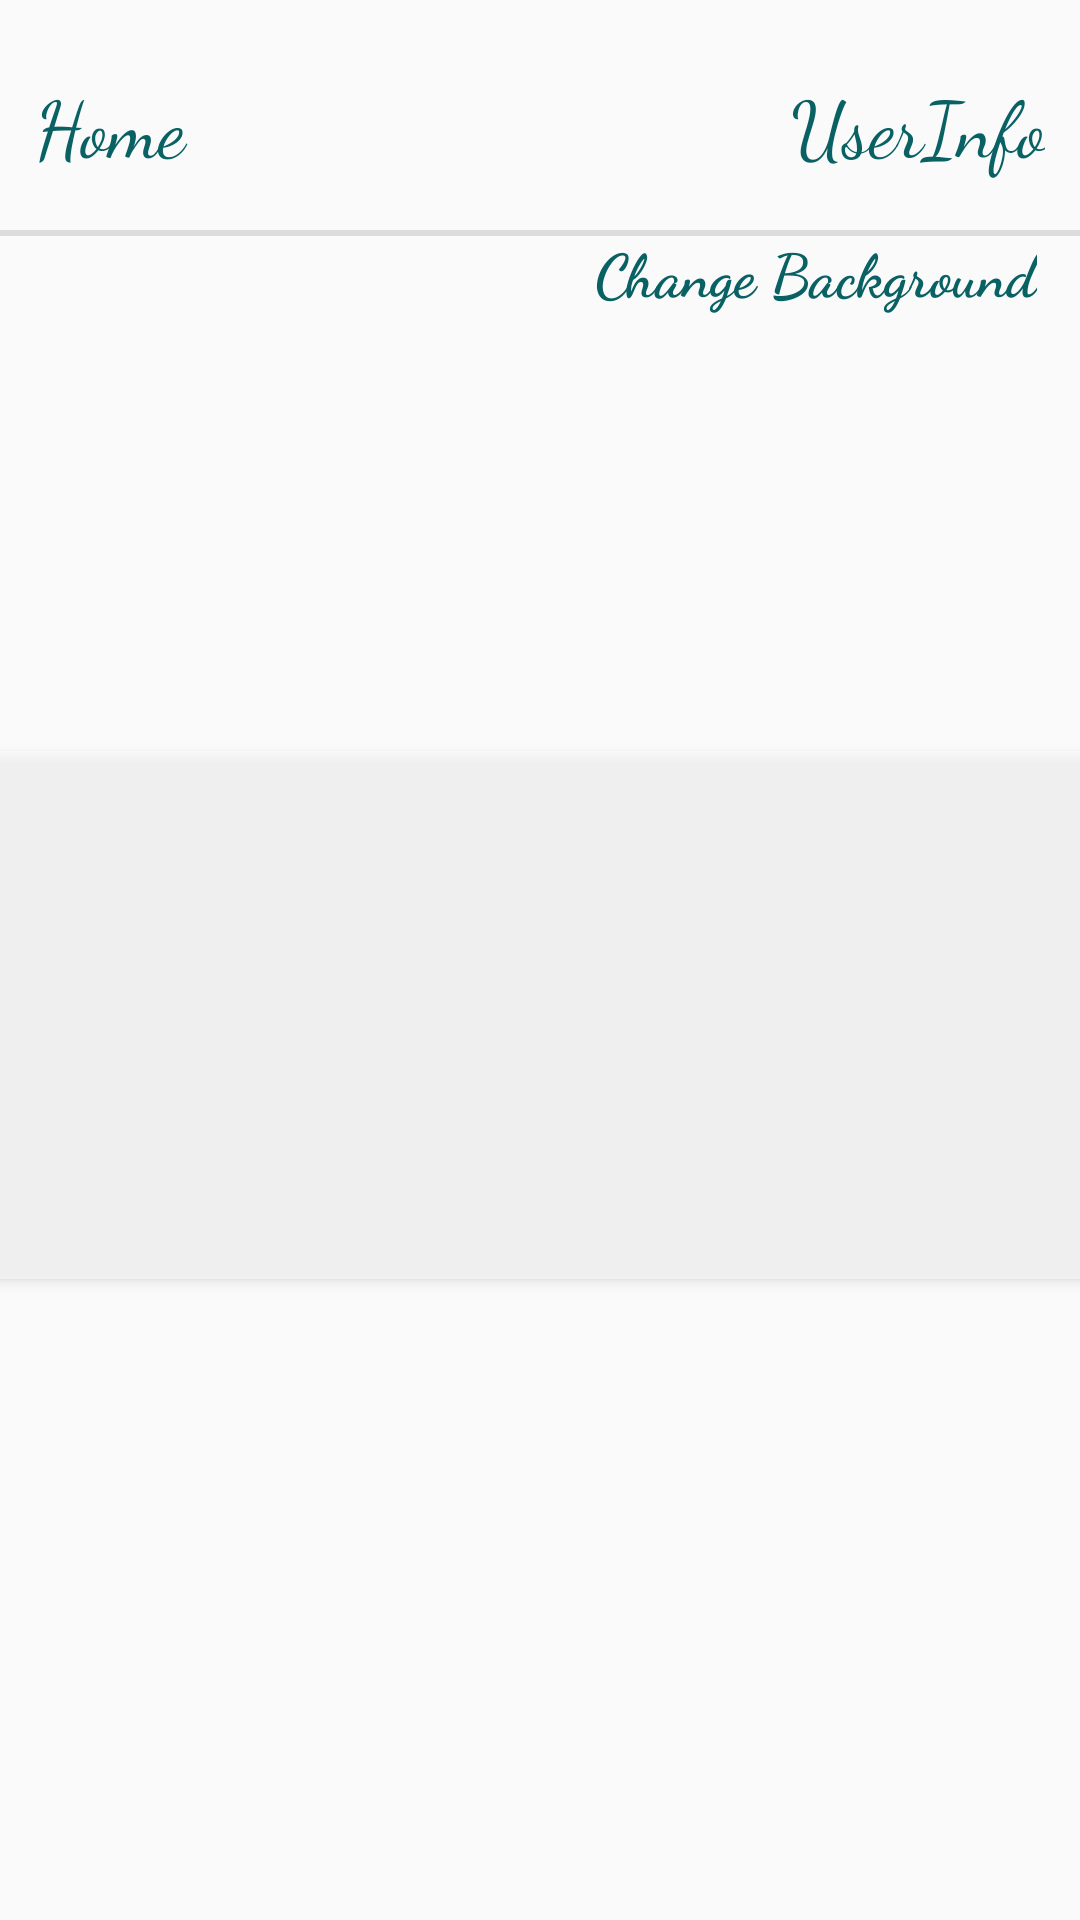

Reconstruct the res/layout file that produces this screen, plus the resources it refers to.
<!-- AndroidManifest.xml: application theme AppTheme -->
<!-- res/layout/activity_home_page.xml -->
<?xml version="1.0" encoding="utf-8"?>

<android.support.constraint.ConstraintLayout xmlns:android="http://schemas.android.com/apk/res/android"
    xmlns:app="http://schemas.android.com/apk/res-auto"
    xmlns:tools="http://schemas.android.com/tools"
    android:id="@+id/constraint"
    android:layout_width="match_parent"
    android:layout_height="match_parent"
    tools:context=".HomePage">

    <include
        layout="@layout/top_menu_bar"
        tools:layout_editor_absoluteX="0dp"
        tools:layout_editor_absoluteY="0dp" />

    <android.support.constraint.Guideline
        android:id="@+id/HorGuideline"
        android:layout_width="wrap_content"
        android:layout_height="wrap_content"
        android:orientation="horizontal"
        app:layout_constraintGuide_percent="0.12" />

    <Button
        android:id="@+id/btnGameStart"
        android:layout_width="374dp"
        android:layout_height="176dp"
        android:layout_marginStart="8dp"
        android:layout_marginLeft="8dp"
        android:layout_marginTop="8dp"
        android:layout_marginEnd="8dp"
        android:layout_marginRight="8dp"
        android:layout_marginBottom="136dp"
        android:background="@android:drawable/screen_background_light_transparent"
        android:fontFamily="cursive"
        android:textAppearance="@style/TextAppearance.AppCompat.Display2"
        android:textColor="#096164"
        android:textStyle="bold"
        app:layout_constraintBottom_toBottomOf="parent"
        app:layout_constraintEnd_toEndOf="parent"
        app:layout_constraintHorizontal_bias="0.38"
        app:layout_constraintStart_toStartOf="parent"
        app:layout_constraintTop_toTopOf="parent"
        app:layout_constraintVertical_bias="0.757" />

    <TextView
        android:id="@+id/tvGameName"
        android:layout_width="wrap_content"
        android:layout_height="79dp"
        android:layout_marginStart="8dp"
        android:layout_marginLeft="8dp"
        android:layout_marginTop="8dp"
        android:layout_marginEnd="8dp"
        android:layout_marginRight="8dp"
        android:layout_marginBottom="8dp"
        android:fontFamily="cursive"
        android:textColor="#096164"
        android:textSize="60sp"
        android:textStyle="bold"
        app:layout_constraintBottom_toTopOf="@+id/btnGameStart"
        app:layout_constraintEnd_toEndOf="parent"
        app:layout_constraintStart_toStartOf="parent"
        app:layout_constraintTop_toTopOf="parent"
        app:layout_constraintVertical_bias="0.631" />

    <TextView
        android:id="@+id/tvLogIn"
        android:layout_width="355dp"
        android:layout_height="38dp"
        android:layout_marginStart="8dp"
        android:layout_marginLeft="8dp"
        android:layout_marginTop="8dp"
        android:layout_marginEnd="8dp"
        android:layout_marginRight="8dp"
        android:layout_marginBottom="16dp"
        android:fontFamily="cursive"
        android:textAlignment="center"
        android:textAppearance="@style/TextAppearance.AppCompat.Display3"
        android:textSize="30sp"
        app:layout_constraintBottom_toBottomOf="parent"
        app:layout_constraintEnd_toEndOf="parent"
        app:layout_constraintStart_toStartOf="parent"
        app:layout_constraintTop_toBottomOf="@+id/btnGameStart"
        app:layout_constraintVertical_bias="0.349" />

    <TextView
        android:id="@+id/tvChangeBackground"
        android:layout_width="wrap_content"
        android:layout_height="43dp"
        android:layout_marginStart="8dp"
        android:layout_marginLeft="8dp"
        android:layout_marginEnd="8dp"
        android:layout_marginRight="8dp"
        android:fontFamily="cursive"
        android:text="Change Background"
        android:textColor="#096164"
        android:textSize="20sp"
        android:textStyle="bold"
        app:layout_constraintEnd_toEndOf="parent"
        app:layout_constraintHorizontal_bias="0.967"
        app:layout_constraintStart_toStartOf="parent"
        app:layout_constraintTop_toTopOf="@+id/HorGuideline" />

</android.support.constraint.ConstraintLayout>
<!-- res/layout/top_menu_bar.xml (included above) -->
<?xml version="1.0" encoding="utf-8"?>

<android.support.constraint.ConstraintLayout xmlns:android="http://schemas.android.com/apk/res/android"
    xmlns:app="http://schemas.android.com/apk/res-auto"
    xmlns:tools="http://schemas.android.com/tools"
    android:id="@+id/layoutHeader"
    android:layout_width="match_parent"
    android:layout_height="match_parent"
    tools:context=".HeaderClass">

    <android.support.constraint.Guideline
        android:id="@+id/startVerGuideline"
        android:layout_width="wrap_content"
        android:layout_height="wrap_content"
        android:orientation="vertical"
        app:layout_constraintGuide_percent="0.01" />

    <android.support.constraint.Guideline
        android:id="@+id/endVerGuideline"
        android:layout_width="wrap_content"
        android:layout_height="wrap_content"
        android:orientation="vertical"
        app:layout_constraintGuide_percent="0.99" />

    <android.support.constraint.Guideline
        android:id="@+id/topHorGuideline"
        android:layout_width="wrap_content"
        android:layout_height="wrap_content"
        android:orientation="horizontal"
        app:layout_constraintGuide_percent="0.01" />

    <android.support.constraint.Guideline
        android:id="@+id/bottomHorGuideline"
        android:layout_width="wrap_content"
        android:layout_height="wrap_content"
        android:orientation="horizontal"
        app:layout_constraintGuide_percent="0.12" />

    <LinearLayout
        android:id="@+id/linearLayout"
        android:layout_width="0dp"
        android:layout_height="57dp"
        android:layout_marginStart="8dp"
        android:layout_marginLeft="8dp"
        android:layout_marginTop="8dp"
        android:layout_marginEnd="8dp"
        android:layout_marginRight="8dp"
        android:layout_marginBottom="8dp"
        android:orientation="horizontal"
        app:layout_constraintBottom_toTopOf="@+id/divider2"
        app:layout_constraintEnd_toEndOf="@id/endVerGuideline"
        app:layout_constraintStart_toStartOf="@+id/startVerGuideline"
        app:layout_constraintTop_toTopOf="@+id/topHorGuideline"
        app:layout_constraintVertical_weight="1">

        <Button
            android:id="@+id/btnBackToHome"
            android:layout_width="0dp"
            android:layout_height="match_parent"
            android:layout_gravity="start"
            android:layout_weight="50"
            android:background="@android:color/transparent"
            android:fontFamily="cursive"
            android:text="Home"
            android:textAlignment="viewStart"
            android:textAppearance="@style/TextAppearance.AppCompat.Body1"
            android:textColor="#FF096164"
            android:textSize="26sp"
            android:typeface="serif"
            tools:layout_editor_absoluteX="16dp"
            tools:layout_editor_absoluteY="119dp" />

        <Button
            android:id="@+id/btnUserInfo"
            android:layout_width="0dp"
            android:layout_height="match_parent"
            android:layout_gravity="end"
            android:layout_weight="50"
            android:background="@android:color/transparent"
            android:fontFamily="cursive"
            android:text="UserInfo"
            android:textAlignment="viewEnd"
            android:textAppearance="@style/TextAppearance.AppCompat.Body1"
            android:textColor="#FF096164"
            android:textSize="26sp"
            android:typeface="serif"
            tools:layout_editor_absoluteX="16dp"
            tools:layout_editor_absoluteY="119dp" />

    </LinearLayout>

    <View
        android:id="@+id/divider2"
        android:layout_width="0dp"
        android:layout_height="2dp"
        android:background="?android:attr/listDivider"
        app:layout_constraintTop_toTopOf="@+id/bottomHorGuideline"
        tools:layout_editor_absoluteX="8dp" />

</android.support.constraint.ConstraintLayout>
<!-- resources referenced by this layout -->
<resources>
  <style name="AppTheme" parent="Theme.AppCompat.Light.DarkActionBar">
          
          <item name="colorPrimary">@color/colorPrimary</item>
          <item name="colorPrimaryDark">#000000</item>
          <item name="colorAccent">@color/colorAccent</item>
  
      </style>
  <!-- not gathered from this repository: default colours our renderer supplied (Android Studio template values) -->
  <color name="colorPrimary">#FF6200EE</color>
  <color name="colorAccent">#FF03DAC5</color>
</resources>
